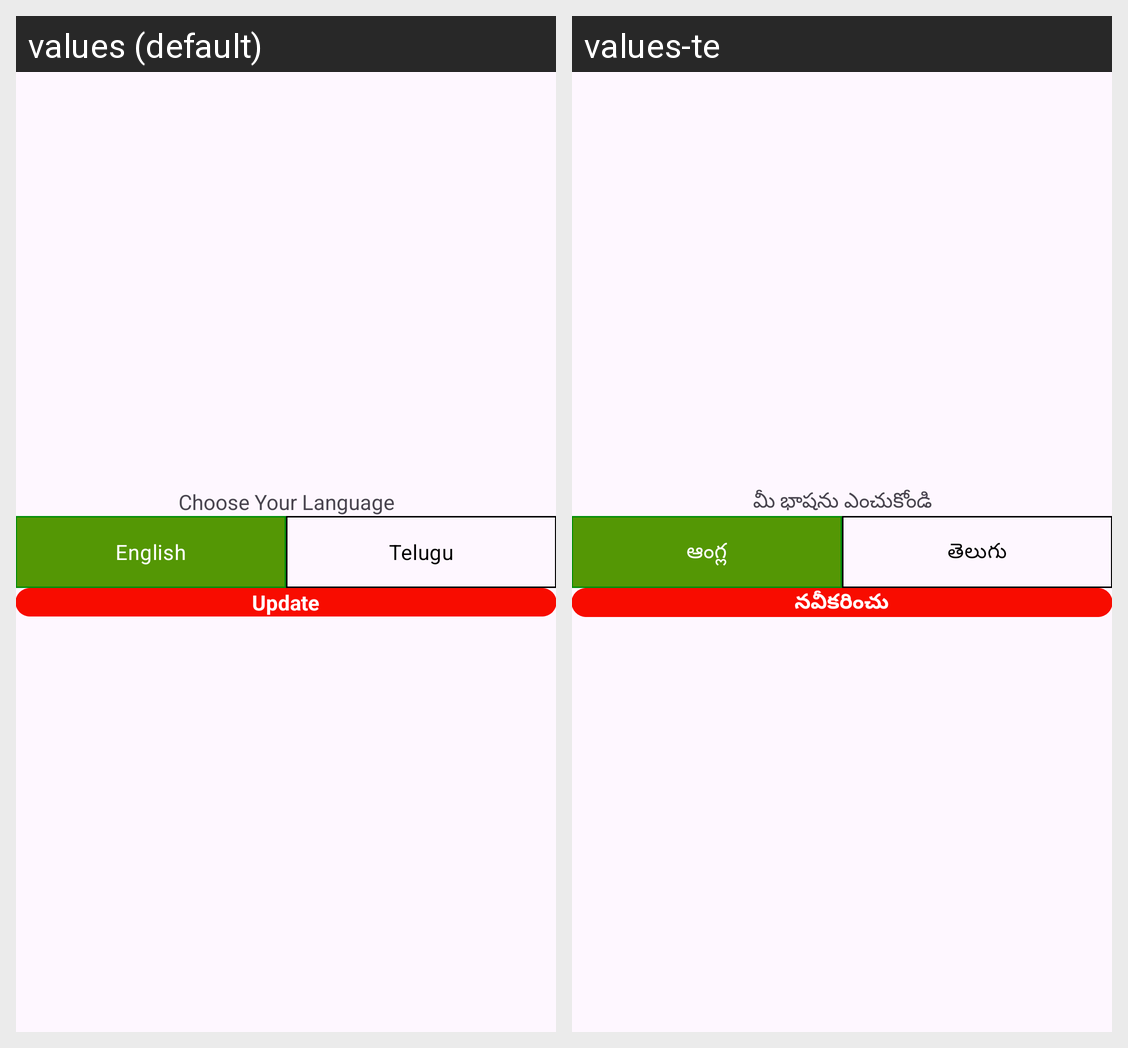

Here is an Android app screen in its default locale and in the app's own translations. Write out the translated-string differences for the strings that appear on this screen.
Android screen res/layout/activity_language_selection_screen.xml rendered under 2 locales, left to right: values (default), values-te. Device: Nexus 5 (rendered at 1080×1920; each locale shown at half size, 540×960, under a caption strip naming it); theme Theme.RajaSri.
Strings drawn on this screen, with the default value and each locale's value (text and hints the layout hard-codes, and strings that could not be matched under every locale, appear in the picture but are not listed):

choose_language
  values: Choose Your Language
  values-te: మీ భాషను ఎంచుకోండి

english
  values: English
  values-te: ఆంగ్ల

telugu
  values: Telugu
  values-te: తెలుగు

update
  values: Update
  values-te: నవీకరించు
